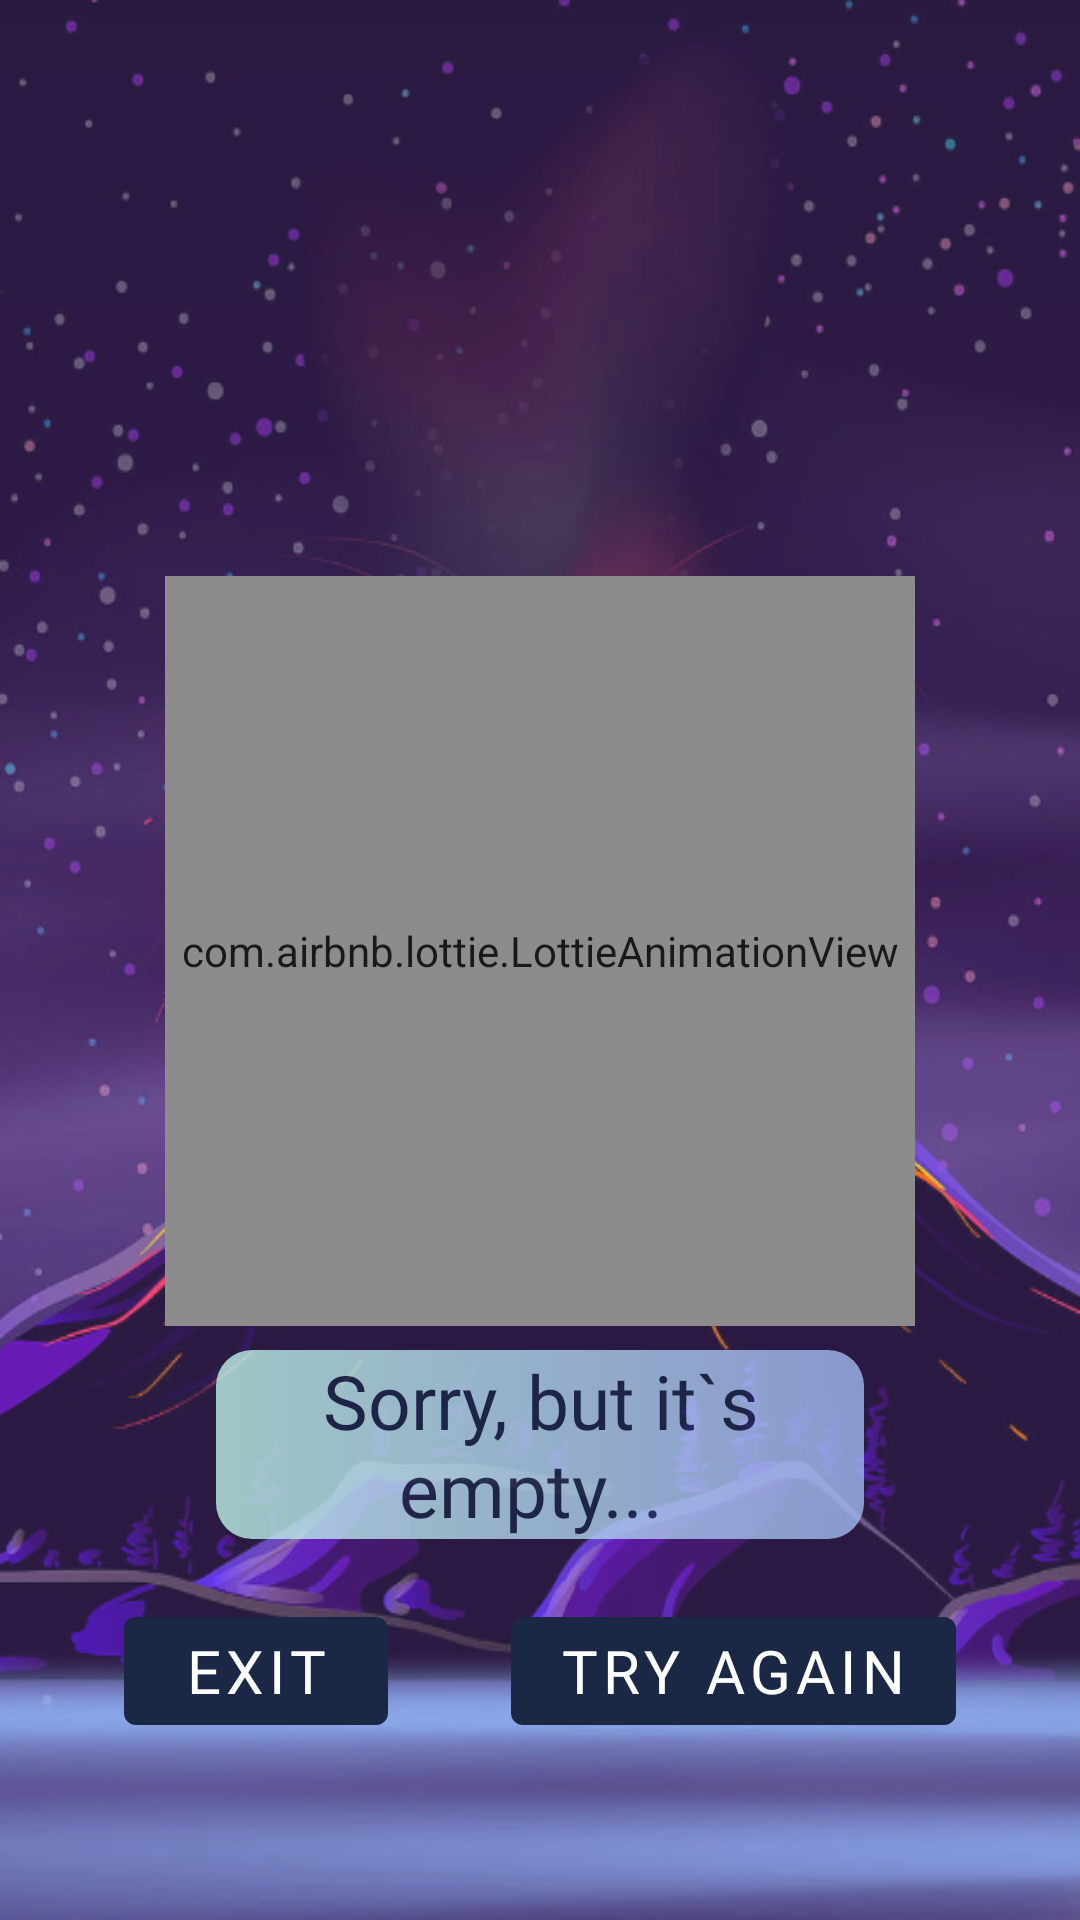

Write the Android layout XML for this screen, with the resource values it uses.
<!-- AndroidManifest.xml: application theme Theme.EnchantedVolcano -->
<!-- res/layout/fragment_end_finish.xml -->
<?xml version="1.0" encoding="utf-8"?>
<androidx.constraintlayout.widget.ConstraintLayout xmlns:android="http://schemas.android.com/apk/res/android"
    xmlns:tools="http://schemas.android.com/tools"
    android:layout_width="match_parent"
    android:alpha="0.9"
    xmlns:app="http://schemas.android.com/apk/res-auto"
    android:background="@drawable/volcano_back"
    android:layout_height="match_parent"
    tools:context=".gamerrrrr.EndFinishFragment">

    <androidx.constraintlayout.widget.Guideline
        android:id="@+id/guideline_vert_30"
        android:layout_width="wrap_content"
        android:layout_height="wrap_content"
        android:orientation="vertical"
        app:layout_constraintGuide_percent="0.30" />


    <androidx.constraintlayout.widget.Guideline
        android:id="@+id/guideline_vert_20"
        android:layout_width="wrap_content"
        android:layout_height="wrap_content"
        android:orientation="vertical"
        app:layout_constraintGuide_percent="0.20" />

    <androidx.constraintlayout.widget.Guideline
        android:id="@+id/guideline_vert_80"
        android:layout_width="wrap_content"
        android:layout_height="wrap_content"
        android:orientation="vertical"
        app:layout_constraintGuide_percent="0.80" />


    <androidx.constraintlayout.widget.Guideline
        android:id="@+id/guideline_vert_70"
        android:layout_width="wrap_content"
        android:layout_height="wrap_content"
        android:orientation="vertical"
        app:layout_constraintGuide_percent="0.70" />

    <androidx.constraintlayout.widget.Guideline
        android:id="@+id/guideline_hor_50"
        android:layout_width="wrap_content"
        android:layout_height="wrap_content"
        android:orientation="horizontal"
        app:layout_constraintGuide_percent="0.50" />

    <androidx.constraintlayout.widget.Guideline
        android:id="@+id/guideline_hor_95"
        android:layout_width="wrap_content"
        android:layout_height="wrap_content"
        android:orientation="horizontal"
        app:layout_constraintGuide_percent="0.95" />


    <androidx.constraintlayout.widget.Guideline
        android:id="@+id/guideline_hor_40"
        android:layout_width="wrap_content"
        android:layout_height="wrap_content"
        android:orientation="horizontal"
        app:layout_constraintGuide_percent="0.40" />

    <androidx.constraintlayout.widget.Guideline
        android:id="@+id/guideline_hor_30"
        android:layout_width="wrap_content"
        android:layout_height="wrap_content"
        android:orientation="horizontal"
        app:layout_constraintGuide_percent="0.30" />


    <com.airbnb.lottie.LottieAnimationView
        android:id="@+id/lottie_anim_lose"
        android:layout_width="250dp"
        android:layout_height="250dp"
        app:layout_constraintDimensionRatio="1,2"
        app:layout_constraintEnd_toEndOf="parent"
        app:layout_constraintStart_toStartOf="parent"
        app:layout_constraintTop_toTopOf="@id/guideline_hor_30"
        app:lottie_autoPlay="true"
        app:lottie_loop="true"
        app:lottie_rawRes="@raw/empty" />

    <com.google.android.material.textview.MaterialTextView
        android:id="@+id/tv_loosed_try_again"
        android:layout_width="0dp"
        android:layout_height="wrap_content"
        android:layout_marginTop="8dp"
        android:fontFamily="@font/montserrat_black"
        android:gravity="center"
        android:alpha="0.8"
        android:background="@drawable/btn_custom_game_"
        android:text="Sorry, but it`s empty... "
        android:textColor="@color/add_colour_the_most_dark"
        android:textSize="25sp"
        app:layout_constraintEnd_toEndOf="@id/guideline_vert_80"
        app:layout_constraintStart_toStartOf="@id/guideline_vert_20"
        app:layout_constraintTop_toBottomOf="@id/lottie_anim_lose" />

    <com.google.android.material.button.MaterialButton
        android:id="@+id/btn_try_again"
        android:layout_width="wrap_content"
        android:layout_height="wrap_content"
        android:layout_marginTop="20dp"
        android:layout_marginBottom="16dp"
        android:fontFamily="@font/montserrat_black"
        android:text="try again"
        android:textAllCaps="true"
        android:textColor="@color/white"
        android:textSize="20sp"
        app:layout_constraintEnd_toEndOf="parent"
        app:layout_constraintStart_toEndOf="@id/btn_exit"
        app:layout_constraintTop_toBottomOf="@id/tv_loosed_try_again" />

    <com.google.android.material.button.MaterialButton
        android:id="@+id/btn_exit"
        android:layout_width="wrap_content"
        android:layout_height="wrap_content"
        android:layout_marginTop="20dp"
        android:layout_marginBottom="16dp"
        android:fontFamily="@font/montserrat_black"
        android:text="exit"
        android:textAllCaps="true"
        android:textColor="@color/white"
        android:textSize="20sp"
        app:layout_constraintEnd_toEndOf="parent"
        app:layout_constraintStart_toStartOf="parent"
        app:layout_constraintEnd_toStartOf="@id/btn_try_again"
        app:layout_constraintTop_toBottomOf="@id/tv_loosed_try_again" />


</androidx.constraintlayout.widget.ConstraintLayout>
<!-- resources referenced by this layout -->
<resources>
  <color name="add_colour_the_most_dark">#011032</color>
  <color name="white">#FFFFFFFF</color>
  <!-- drawable btn_custom_game_ (drawable) -->
  <?xml version="1.0" encoding="utf-8"?>
  <selector xmlns:android="http://schemas.android.com/apk/res/android">
  
      <item>
          <shape android:shape="rectangle">
              <gradient android:startColor="#B7F1E5" android:endColor="#97B1F1" android:type="linear"/>
              <corners android:radius="12dp"/>
          </shape>
      </item>
  </selector>
  <!-- drawable volcano_back: png bitmap (drawable, 359524 bytes) -->
  <style name="Theme.EnchantedVolcano" parent="Theme.MaterialComponents.DayNight.NoActionBar">
          
          <item name="colorPrimary">@color/purple_500</item>
          <item name="colorPrimaryVariant">@color/black</item>
          <item name="colorOnPrimary">@color/white</item>
          
          <item name="colorSecondary">@color/teal_200</item>
          <item name="colorSecondaryVariant">@color/teal_700</item>
          <item name="colorOnSecondary">@color/black</item>
          
          <item name="android:statusBarColor">?attr/colorPrimaryVariant</item>
          
      </style>
  <color name="purple_500">#011032</color>
  <color name="black">#FF000000</color>
  <color name="teal_200">#FF03DAC5</color>
  <color name="teal_700">#FF018786</color>
</resources>
